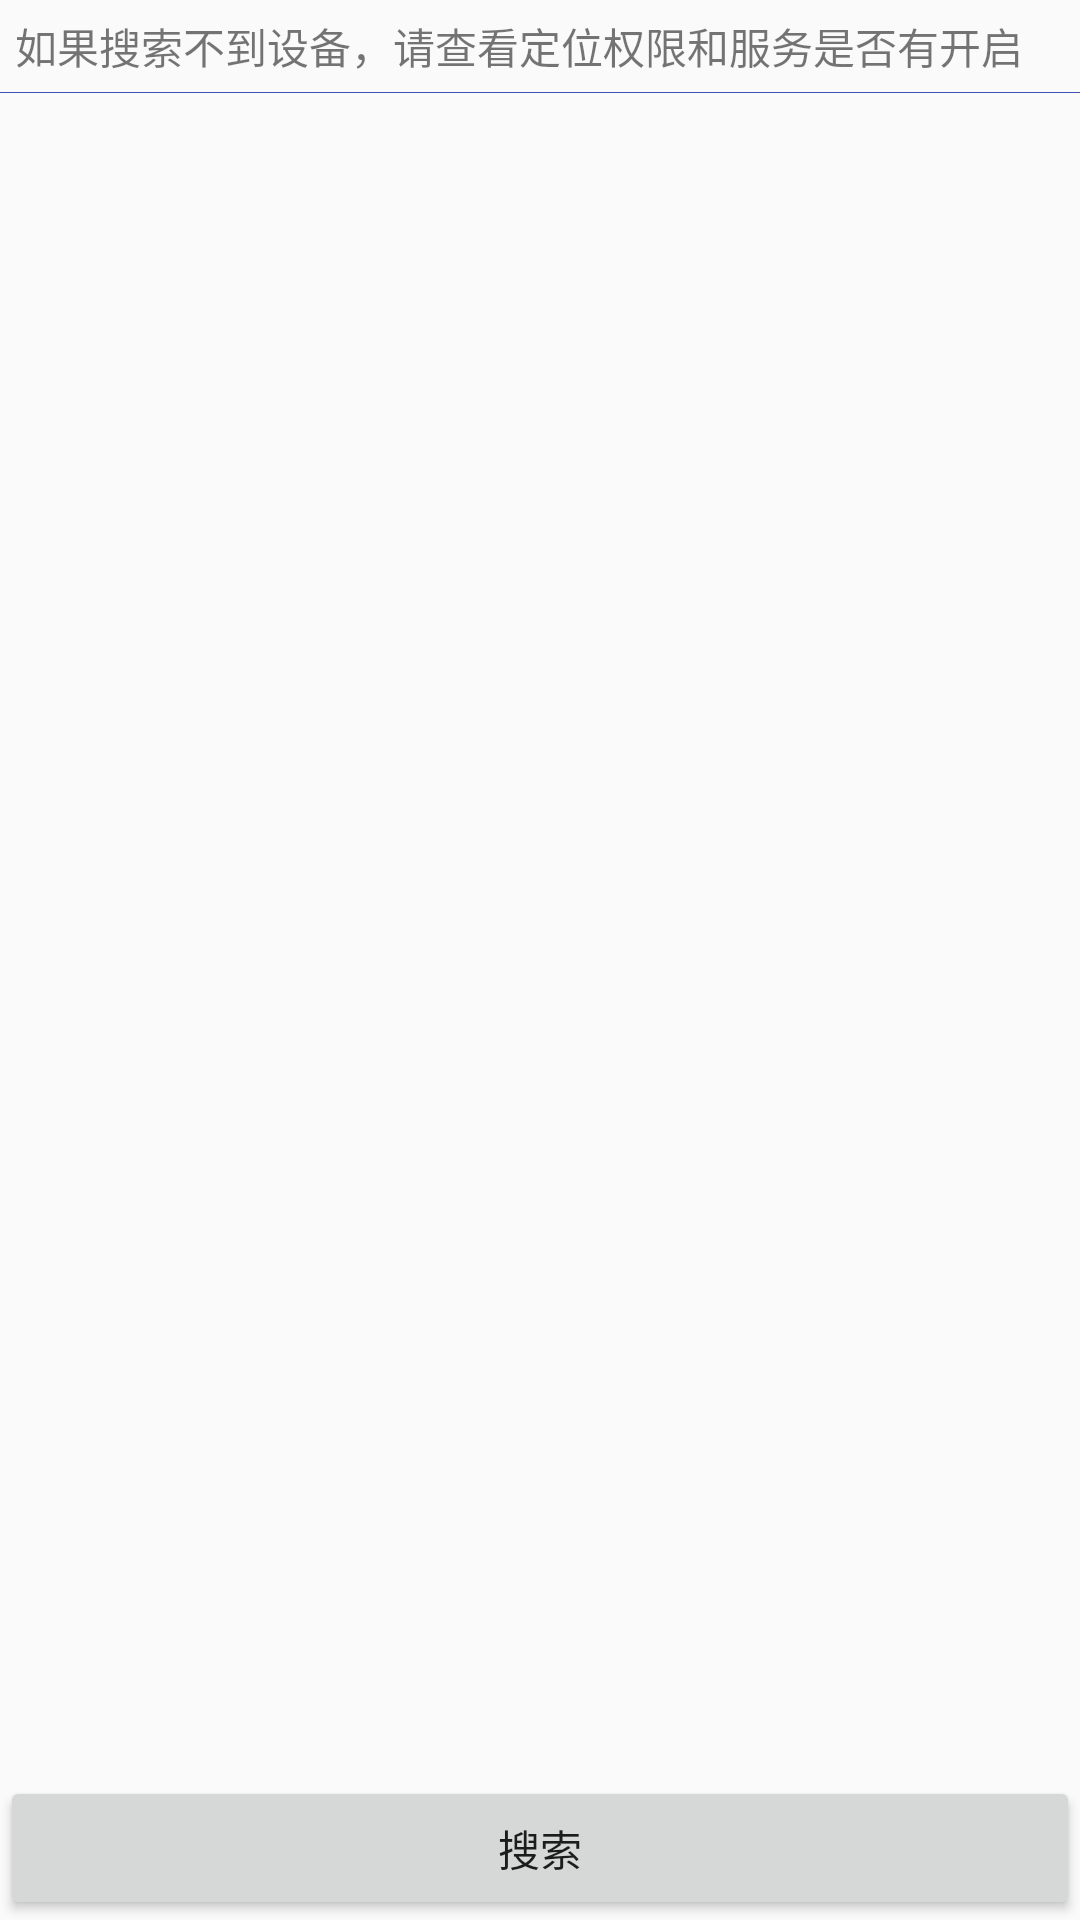

This screen was rendered from an Android layout file. Write that file and the resources it references.
<!-- AndroidManifest.xml: application theme AppTheme -->
<!-- res/layout/activity_scan.xml -->
<?xml version="1.0" encoding="utf-8"?>
<LinearLayout xmlns:android="http://schemas.android.com/apk/res/android"
    android:layout_width="match_parent"
    android:layout_height="match_parent"
    android:orientation="vertical">

    <TextView
        android:layout_width="match_parent"
        android:layout_height="wrap_content"
        android:padding="5dp"
        android:text="如果搜索不到设备，请查看定位权限和服务是否有开启" />

    <View
        android:layout_width="match_parent"
        android:layout_height="1px"
        android:background="@color/colorPrimary" />

    <androidx.recyclerview.widget.RecyclerView
        android:id="@+id/rv_device"
        android:layout_width="match_parent"
        android:layout_height="0dp"
        android:layout_weight="1"
        android:visibility="visible" />

    <Button
        android:id="@+id/button"
        android:layout_width="match_parent"
        android:layout_height="wrap_content"
        android:text="搜索" />
</LinearLayout>
<!-- resources referenced by this layout -->
<resources>
  <color name="colorPrimary">#3F51B5</color>
  <style name="AppTheme" parent="Base.Theme.AppCompat.Light.DarkActionBar">
          
          <item name="colorPrimary">@color/colorPrimary</item>
          <item name="colorPrimaryDark">@color/colorPrimaryDark</item>
          <item name="colorAccent">@color/colorAccent</item>
      </style>
  <color name="colorPrimaryDark">#303F9F</color>
  <color name="colorAccent">#FF4081</color>
</resources>
